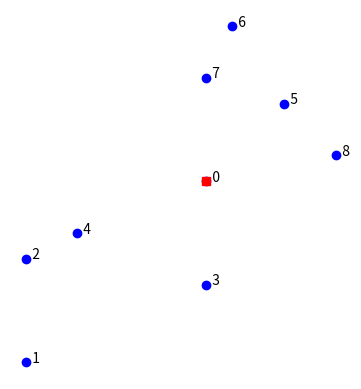
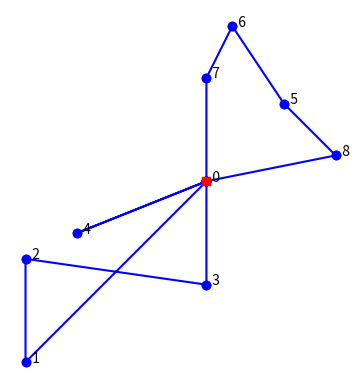

Recreate these plots in Python, in order.
from numpy import *
import matplotlib
import matplotlib.pyplot as plt



class data: 
    cust = 8 #Number of customers
    m = 3 #Maximum number of vehicles
    Q = 10 #Maximum vehicle capacity

    demand = array([0, 4,  3,  3,   3,   3,  4,  3,  3, 0]) #demand per customer
    twStart = array([0,  6,  8,  4,   6,   5,  6,  5,  4,  0]) #earlierst delivery time
    twEnd   = array([24, 6,  16, 20,  6,  19, 18, 19, 6, 24]) #latest delivery time


    # Travel cost matrix
    cost = array([
        [0,  7,  5,  3,  3,  4,  5,  4,  3,  0],
        [7,  0,  3,  5,  4, 11, 12, 10, 10,  7],
        [5,  3,  0,  5,  2,  9,  9,  8,  9,  5],
        [3,  5,  5,  0,  4,  6,  8,  7,  5,  3],
        [3,  4,  2,  4,  0,  6,  7,  6,  6,  3],
        [4, 11,  9,  6,  6,  0,  2,  2,  2,  4],
        [5, 12,  9,  8,  7,  2,  0,  1,  4,  5],
        [4, 10,  8,  7,  6,  2,  1,  0,  4,  4],
        [3, 10,  9,  5,  6,  2,  4,  4,  0,  3],
        [0,  7,  5,  3,  3,  4,  5,  4,  3,  0]
        ])
    
    #Travel time matrix
    timeCost = array([
        [0,  6,  6,  4,  4,  5,  6,  5,  4,  0],
        [6,  0,  4,  6,  5, 12, 13, 11, 11,  6],
        [6,  4,  0,  6,  3, 10, 10,  9, 10,  6],
        [4,  6,  6,  0,  5,  7,  9,  8,  6,  4],
        [4,  5,  3,  5,  0,  7,  8,  7,  7,  4],
        [5, 12, 10,  7,  7,  0,  3,  3,  3,  5],
        [6, 13, 10,  9,  8,  3,  0,  2,  5,  6],
        [5, 11,  9,  8,  7,  3,  2,  0,  5,  5],
        [4, 11, 10,  6,  7,  3,  5,  5,  0,  4],
        [0,  8,  6,  4,  4,  5,  6,  5,  4,  0]
        ])
  
    #The initial routes for Task 4
    #Each row describe the customers visited in a route. If the n'th index in a row is '1.0', then the route visits customer n.
    routes = array([
        [1, 0, 0, 0, 1, 0, 1, 1, 0, 1],
        [1, 0, 0, 0, 0, 1, 1, 0, 1, 1],
        [1, 1, 0, 0, 0, 1, 0, 0, 0, 1],
        [1, 0, 1, 0, 1, 1, 0, 0, 0, 1],
        [1, 1, 0, 1, 0, 0, 0, 0, 0, 1],
        [1, 1, 1, 0, 0, 0, 0, 1, 0, 1],
        [1, 0, 1, 1, 0, 0, 0, 0, 1, 1],
        [1, 0, 1, 0, 1, 0, 0, 0, 0, 1],
        [1, 0, 0, 1, 0, 1, 0, 1, 0, 1],
        [1, 0, 0, 0, 0, 1, 0, 1, 1, 1],
        [1, 0, 1, 1, 1, 0, 0, 0, 0, 1],
        [1, 0, 0, 0, 0, 0, 1, 1, 1, 1]
    ])

    #The distance cost of the initial routes.
    costRoutes = array([15.0, 12.0, 22.0, 18.0, 15.0, 22.0, 18.0, 10.0, 15.0, 11.0, 13.0, 12.0])

    #For Task 5. Input the routes you found in Task 2
    #routes = array([[]])
    #costRoutes = array([])


    nodes = [(3.5,3.5),(0,0),(0,2),(3.5,1.5),(1,2.5),(5,5),(4,6.5),(3.5,5.5),(6,4)]
    labels = list(range(9))

    @staticmethod
    def plot_points(outputfile_name=None):
        "Plot instance points."
        style='bo'
        plt.plot([node[0] for node in data.nodes], [node[1] for node in data.nodes], style)
        plt.plot([data.nodes[0][0]], [data.nodes[0][1]], "rs")
        for (p, node) in enumerate(data.nodes):
            plt.text(node[0], node[1], '  '+str(data.labels[p]))
        plt.axis('scaled'); plt.axis('off')
        if outputfile_name is None:
            plt.show()
        else:
            plt.savefig(outputfile_name)

    @staticmethod
    def plot_routes(points, style='bo-'):
        "Plot lines to connect a series of points."
        for route in points:
            plt.plot(list(map(lambda p: data.nodes[p][0], route)), list(map(lambda p: data.nodes[p][1], route)), style)
        data.plot_points()

    @staticmethod
    def plot_routes_arcs(routes, style='bo-'):
        "Plot lines to connect a series of points."
        for route in routes:
            for arc in route:
                #print(list(map(lambda p: data.nodes[p][0], arc)))
                plt.plot(list(map(lambda p: data.nodes[p][0], arc)),
                         list(map(lambda p: data.nodes[p][1], arc)),
                         style)
        data.plot_points()



if __name__ == "__main__":
    data.plot_points()
    data.plot_routes([[0,1,2,3,0],[0,4,0],[0,7,6,5,8,0]])
